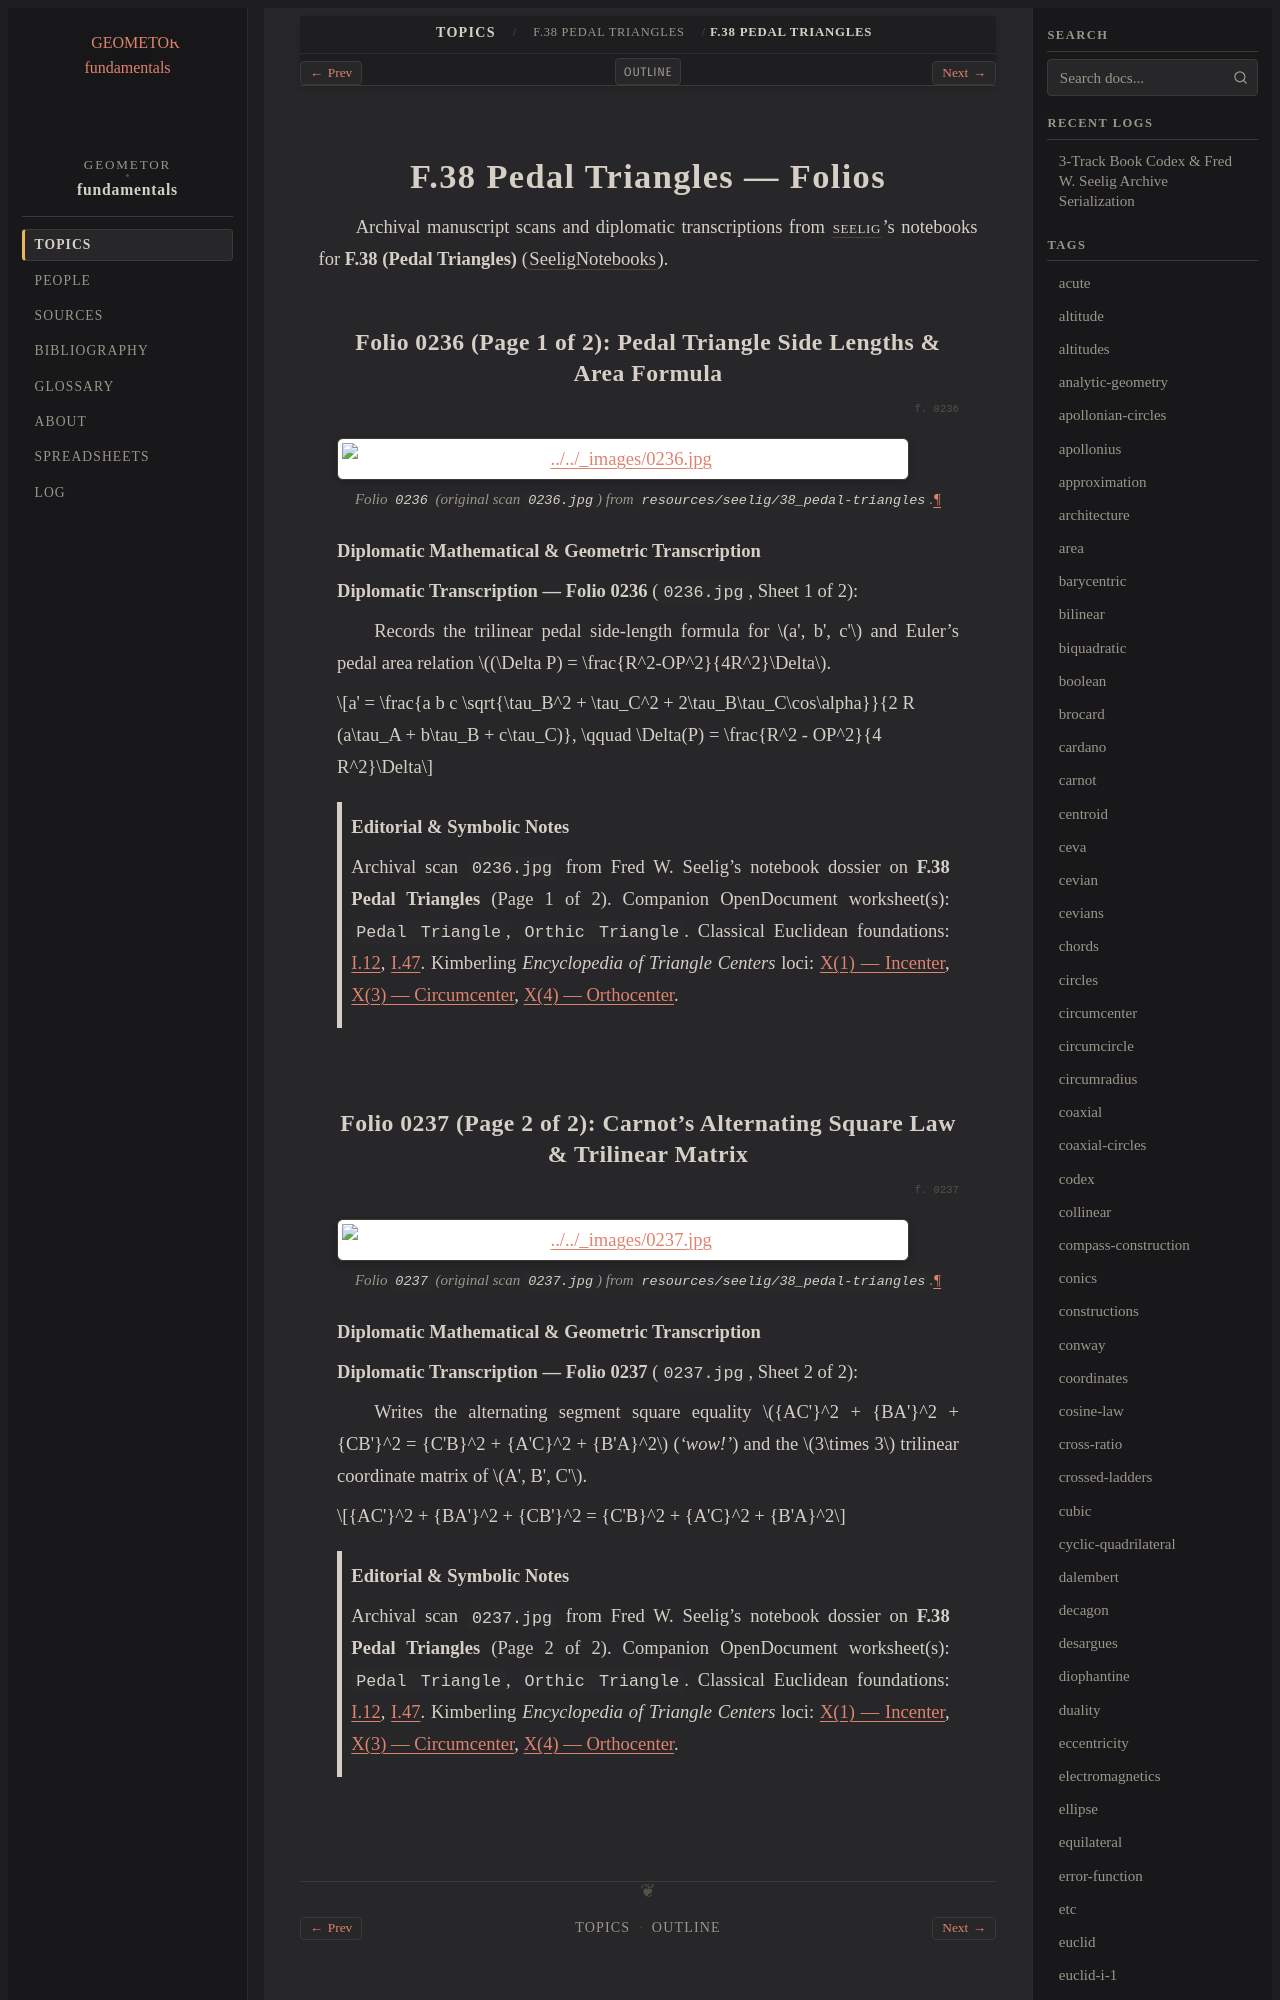

repository: geometor/fundamentals · page: topics/f-38/folios.html · generator: sphinx

=============================
F.38 Pedal Triangles — Folios
=============================

Archival manuscript scans and diplomatic transcriptions from :person:`seelig`'s
notebooks for **F.38 (Pedal Triangles)** (:cite:`SeeligNotebooks`).
